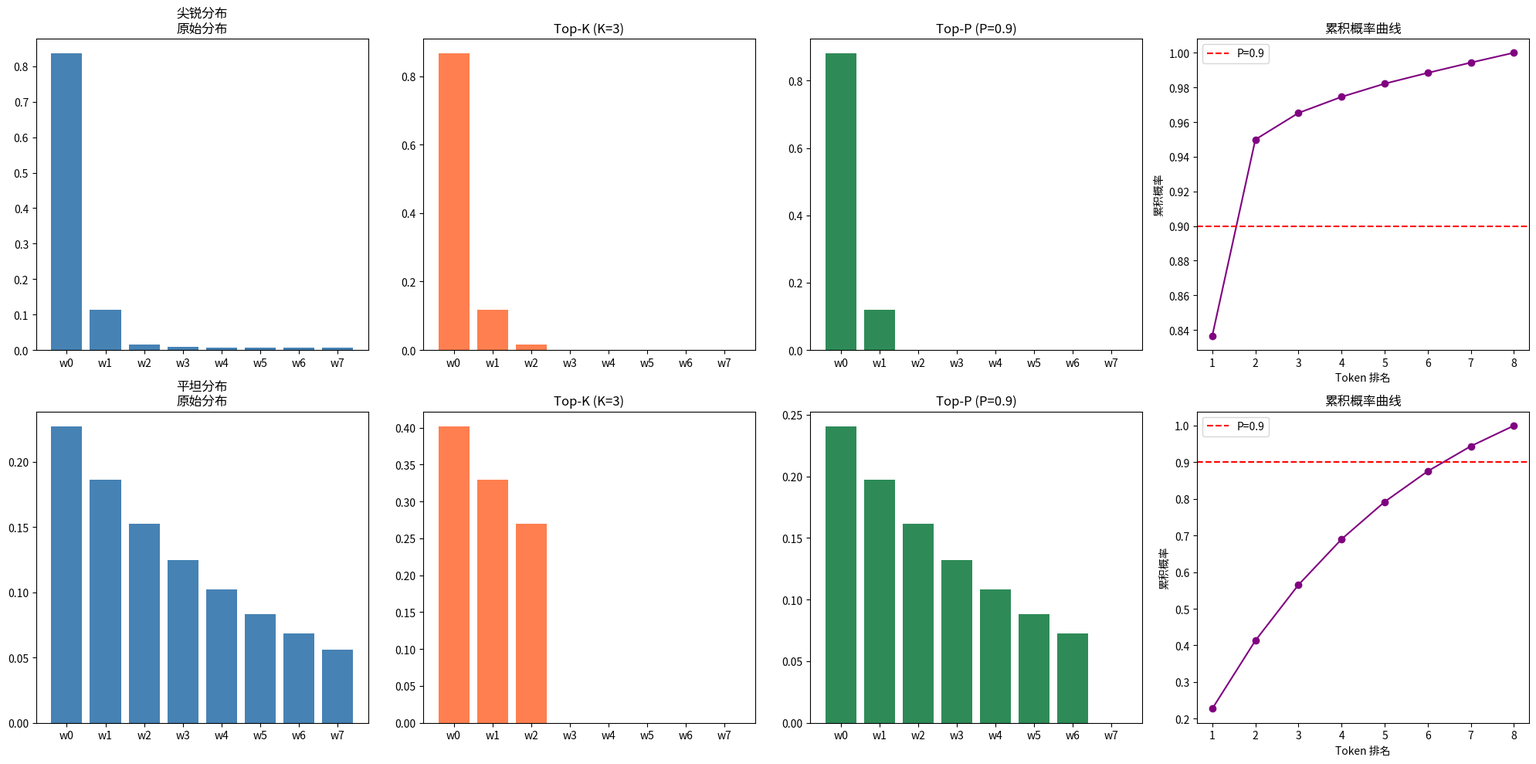

Reproduce this figure in Python. (Note: this script raises an exception after producing the figure.)
"""对比 Top-K 和 Top-P 采样的截断效果"""
import numpy as np
import matplotlib.pyplot as plt

def softmax(logits):
    exp_l = np.exp(logits - np.max(logits))
    return exp_l / exp_l.sum()

def top_k_filter(probs, k):
    """Top-K 过滤"""
    sorted_indices = np.argsort(probs)[::-1]
    filtered = np.zeros_like(probs)
    filtered[sorted_indices[:k]] = probs[sorted_indices[:k]]
    return filtered / filtered.sum()

def top_p_filter(probs, p):
    """Top-P（核采样）过滤"""
    sorted_indices = np.argsort(probs)[::-1]
    sorted_probs = probs[sorted_indices]
    cumsum = np.cumsum(sorted_probs)
    # 找到累积概率 >= p 的位置
    cutoff = np.searchsorted(cumsum, p) + 1
    filtered = np.zeros_like(probs)
    filtered[sorted_indices[:cutoff]] = probs[sorted_indices[:cutoff]]
    return filtered / filtered.sum()

# 模拟两种分布：尖锐 vs 平坦
logits_sharp = np.array([5.0, 3.0, 1.0, 0.5, 0.3, 0.1, 0.05, 0.01])
logits_flat = np.array([1.5, 1.3, 1.1, 0.9, 0.7, 0.5, 0.3, 0.1])
tokens = [f"w{i}" for i in range(8)]

probs_sharp = softmax(logits_sharp)
probs_flat = softmax(logits_flat)

fig, axes = plt.subplots(2, 4, figsize=(20, 10))

for row, (probs, label) in enumerate([(probs_sharp, "尖锐分布"), (probs_flat, "平坦分布")]):
    # 原始分布
    axes[row, 0].bar(tokens, probs, color='steelblue')
    axes[row, 0].set_title(f"{label}\n原始分布")

    # Top-K = 3
    topk_probs = top_k_filter(probs, 3)
    axes[row, 1].bar(tokens, topk_probs, color='coral')
    axes[row, 1].set_title(f"Top-K (K=3)")

    # Top-P = 0.9
    topp_probs = top_p_filter(probs, 0.9)
    axes[row, 2].bar(tokens, topp_probs, color='seagreen')
    axes[row, 2].set_title(f"Top-P (P=0.9)")

    # 累积概率曲线
    sorted_p = np.sort(probs)[::-1]
    cumsum = np.cumsum(sorted_p)
    axes[row, 3].plot(range(1, 9), cumsum, 'o-', color='purple')
    axes[row, 3].axhline(y=0.9, color='red', linestyle='--', label='P=0.9')
    axes[row, 3].set_title("累积概率曲线")
    axes[row, 3].legend()
    axes[row, 3].set_xlabel("Token 排名")
    axes[row, 3].set_ylabel("累积概率")

plt.tight_layout()
plt.savefig("./images/topk_topp_comparison.png", dpi=150, bbox_inches='tight')
plt.close()
print("✅ topk_topp_comparison.png saved")
